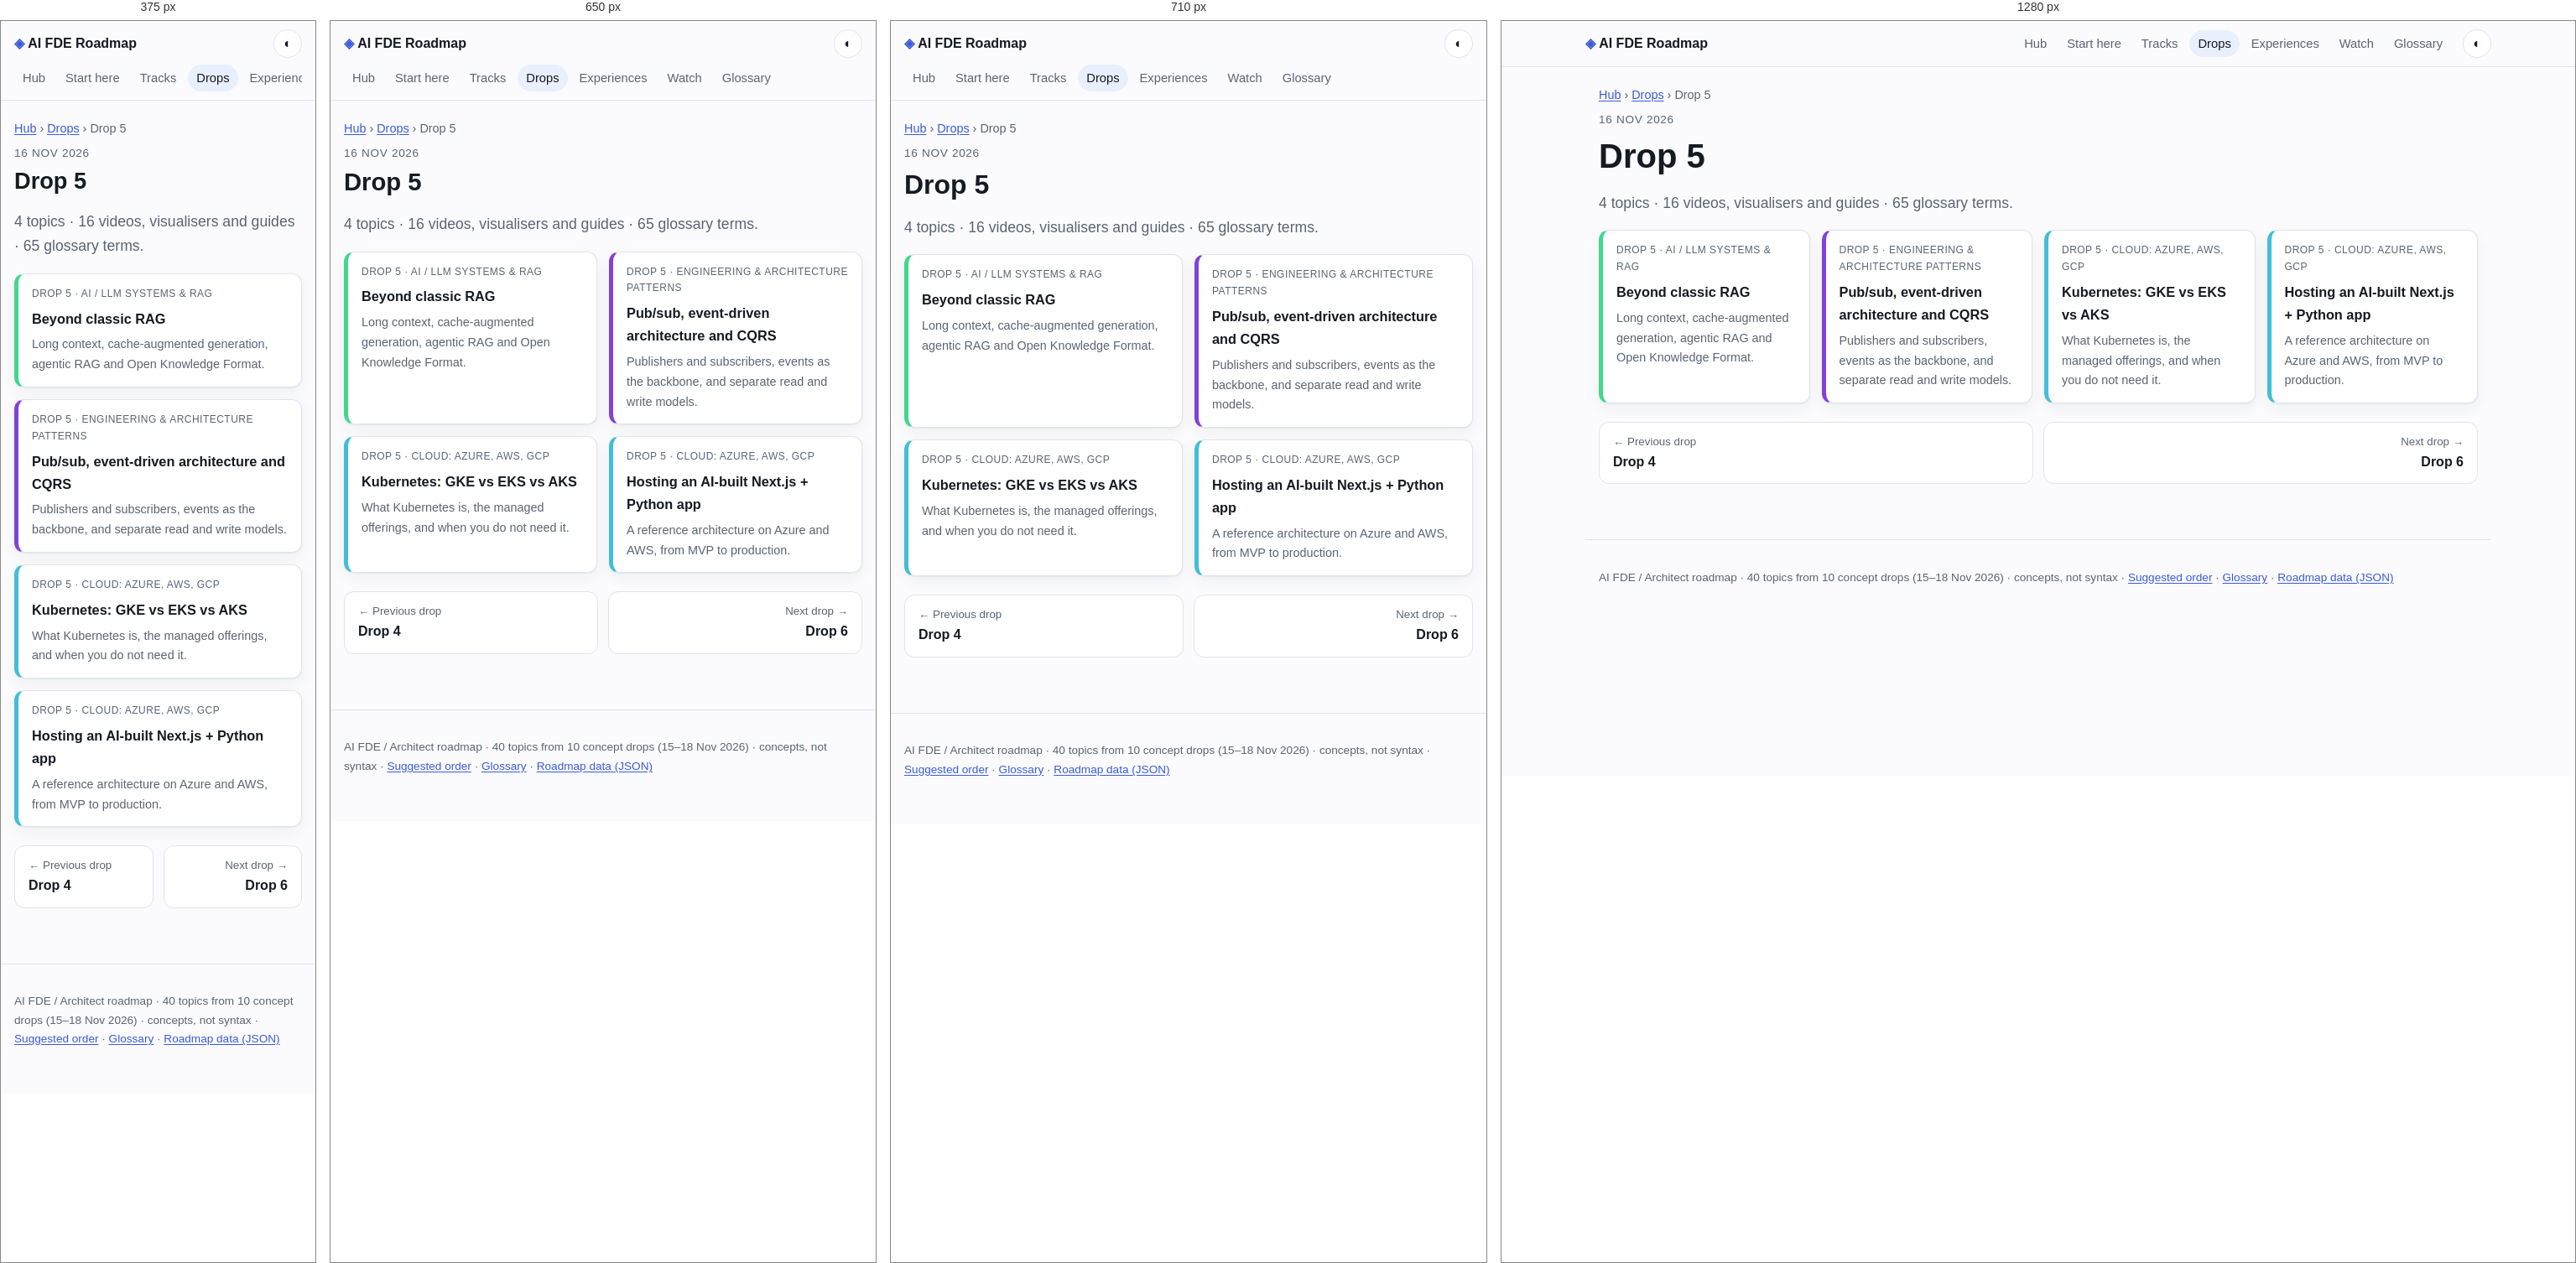
Rendered at 375 px, 650 px, 710 px and 1280 px, left to right.

<!-- file: drop-05.html -->
<!doctype html>
<html lang="en"><head><meta charset="utf-8"><meta name="viewport" content="width=device-width,initial-scale=1">
<title>Drop 5 · AI FDE Roadmap</title>
<meta name="description" content="Topics published in drop 5."><meta property="og:title" content="Drop 5"><meta property="og:description" content="Topics published in drop 5."><meta property="og:type" content="article">
<script>try{var t=localStorage.getItem('theme');if(t)document.documentElement.dataset.theme=t}catch(e){}</script>
<link rel="stylesheet" href="../assets/style.css">
</head><body>
<a class="skip" href="#main">Skip to content</a>
<header class="top"><a class="brand" href="../index.html"><span class="logo">◈</span> AI FDE Roadmap</a><nav><a href="../index.html">Hub</a><a href="../path.html">Start here</a><a href="../tracks/index.html">Tracks</a><a href="../drops/index.html" aria-current=page>Drops</a><a href="../experiences/index.html">Experiences</a><a href="../watch.html">Watch</a><a href="../glossary/index.html">Glossary</a></nav><button id="theme" aria-label="Toggle light and dark theme" title="Toggle theme">◐</button></header>
<main id="main"><nav class="crumbs"><a href="../index.html">Hub</a> › <a href="index.html">Drops</a> › <span>Drop 5</span></nav><p class="eyebrow">16 Nov 2026</p><h1>Drop 5</h1><p class="lede">4 topics · 16 videos, visualisers and guides · 65 glossary terms.</p><div class="tgrid"><a class="tcard" style="--h:150" href="../topics/beyond-rag.html"><span class="tmeta">Drop 5 · AI / LLM systems &amp; RAG</span><strong>Beyond classic RAG</strong><span>Long context, cache-augmented generation, agentic RAG and Open Knowledge Format.</span></a><a class="tcard" style="--h:265" href="../topics/pubsub-eda-cqrs.html"><span class="tmeta">Drop 5 · Engineering &amp; architecture patterns</span><strong>Pub/sub, event-driven architecture and CQRS</strong><span>Publishers and subscribers, events as the backbone, and separate read and write models.</span></a><a class="tcard" style="--h:190" href="../topics/kubernetes.html"><span class="tmeta">Drop 5 · Cloud: Azure, AWS, GCP</span><strong>Kubernetes: GKE vs EKS vs AKS</strong><span>What Kubernetes is, the managed offerings, and when you do not need it.</span></a><a class="tcard" style="--h:190" href="../topics/hosting-nextjs-python.html"><span class="tmeta">Drop 5 · Cloud: Azure, AWS, GCP</span><strong>Hosting an AI-built Next.js + Python app</strong><span>A reference architecture on Azure and AWS, from MVP to production.</span></a></div><nav class="pn"><a class="prev" href="drop-04.html"><small>← Previous drop</small>Drop 4</a><a class="next" href="drop-06.html"><small>Next drop →</small>Drop 6</a></nav></main>
<footer><p>AI FDE / Architect roadmap · 40 topics from 10 concept drops (15–18 Nov 2026) · concepts, not syntax · <a href="../path.html">Suggested order</a> · <a href="../glossary/index.html">Glossary</a> · <a href="../data/roadmap.json">Roadmap data (JSON)</a></p></footer>
<script src="../assets/site.js"></script>
</body></html>

/* @media block from style.css */
@media(max-width:600px){.props>div{grid-template-columns:1fr}}

/* @media block from style.css */
@media(max-width:700px){.proscons{grid-template-columns:1fr}}

/* @media block from style.css */
@media(max-width:720px){.top{gap:8px}.top nav{order:3;flex-basis:100%;flex-wrap:nowrap;overflow-x:auto}.top nav a{white-space:nowrap}}